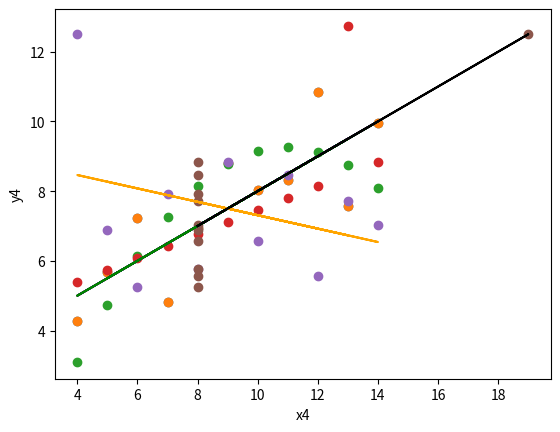

Generate this figure with matplotlib:
import matplotlib.pyplot as plt
import numpy as np

# Anscombe's Quartet:
x = [10, 8, 13, 9, 11, 14, 6, 4, 12, 7, 5]
y1 = [8.04, 6.95, 7.58, 8.81, 8.33, 9.96, 7.24, 4.26, 10.84, 4.82, 5.68]
y2 = [9.14, 8.14, 8.74, 8.77, 9.26, 8.10, 6.13, 3.10, 9.13, 7.26, 4.74]
y3 = [7.46, 6.77, 12.74, 7.11, 7.81, 8.84, 6.08, 5.39, 8.15, 6.42, 5.73]
x4 = [8, 8, 8, 8, 8, 8, 8, 19, 8, 8, 8]
y4 = [6.58, 5.76, 7.71, 8.84, 8.47, 7.04, 5.25, 12.50, 5.56, 7.91, 6.89]


plt.scatter(x, y1)


# Calculate the slope (m) and intercept (b) of the line using np.polyfit
m, b = np.polyfit(x, y1, 1)

# Create the regression line
regression_line = m * np.array(x) + b

# Plot the data points and regression line
plt.scatter(x, y1)
plt.plot(x, regression_line,color='red')
plt.xlabel('x')
plt.ylabel('y1')


# Your Code need to be here for x and y2
m, b = np.polyfit(x, y2, 1)
regression_line = m * np.array(x) + b

plt.scatter(x, y2)
plt.plot(x, regression_line,color='blue')
plt.xlabel('x')
plt.ylabel('y2')

# Your Code need to be here for x and y3
m, b = np.polyfit(x, y3, 1)
regression_line = m * np.array(x) + b

plt.scatter(x, y3)
plt.plot(x, regression_line,color='green')
plt.xlabel('x')
plt.ylabel('y3')

# Your code need to be here for x and y4
m, b = np.polyfit(x, y4, 1)
regression_line = m * np.array(x) + b

plt.scatter(x, y4)
plt.plot(x, regression_line,color='orange')
plt.xlabel('x')
plt.ylabel('y4')

# Your code need to be here for x4 and y4
m, b = np.polyfit(x4, y4, 1)
regression_line = m * np.array(x4) + b

plt.scatter(x4, y4)
plt.plot(x4, regression_line,color='black')
plt.xlabel('x4')
plt.ylabel('y4')